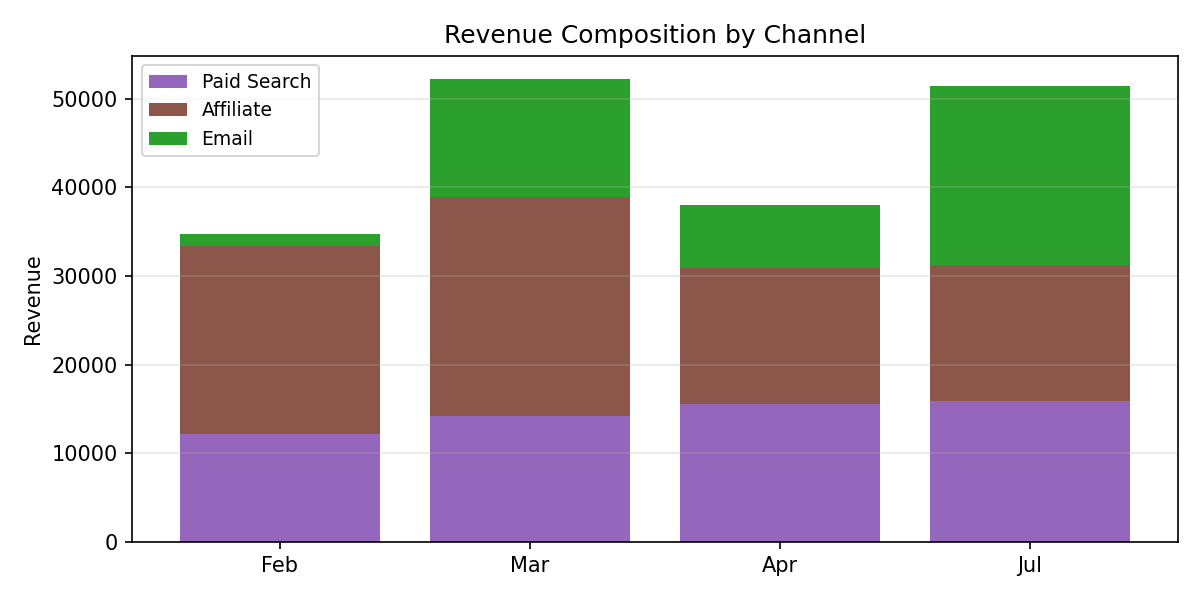

The data file committed next to this chart (first rows):
Period, Paid Search, Affiliate, Email, Total
Feb, 12179, 21214, 1357, 34750
Mar, 14182, 24721, 13292, 52194
Apr, 15510, 15413, 7060, 37984
Jul, 15854, 15408, 20205, 51467
